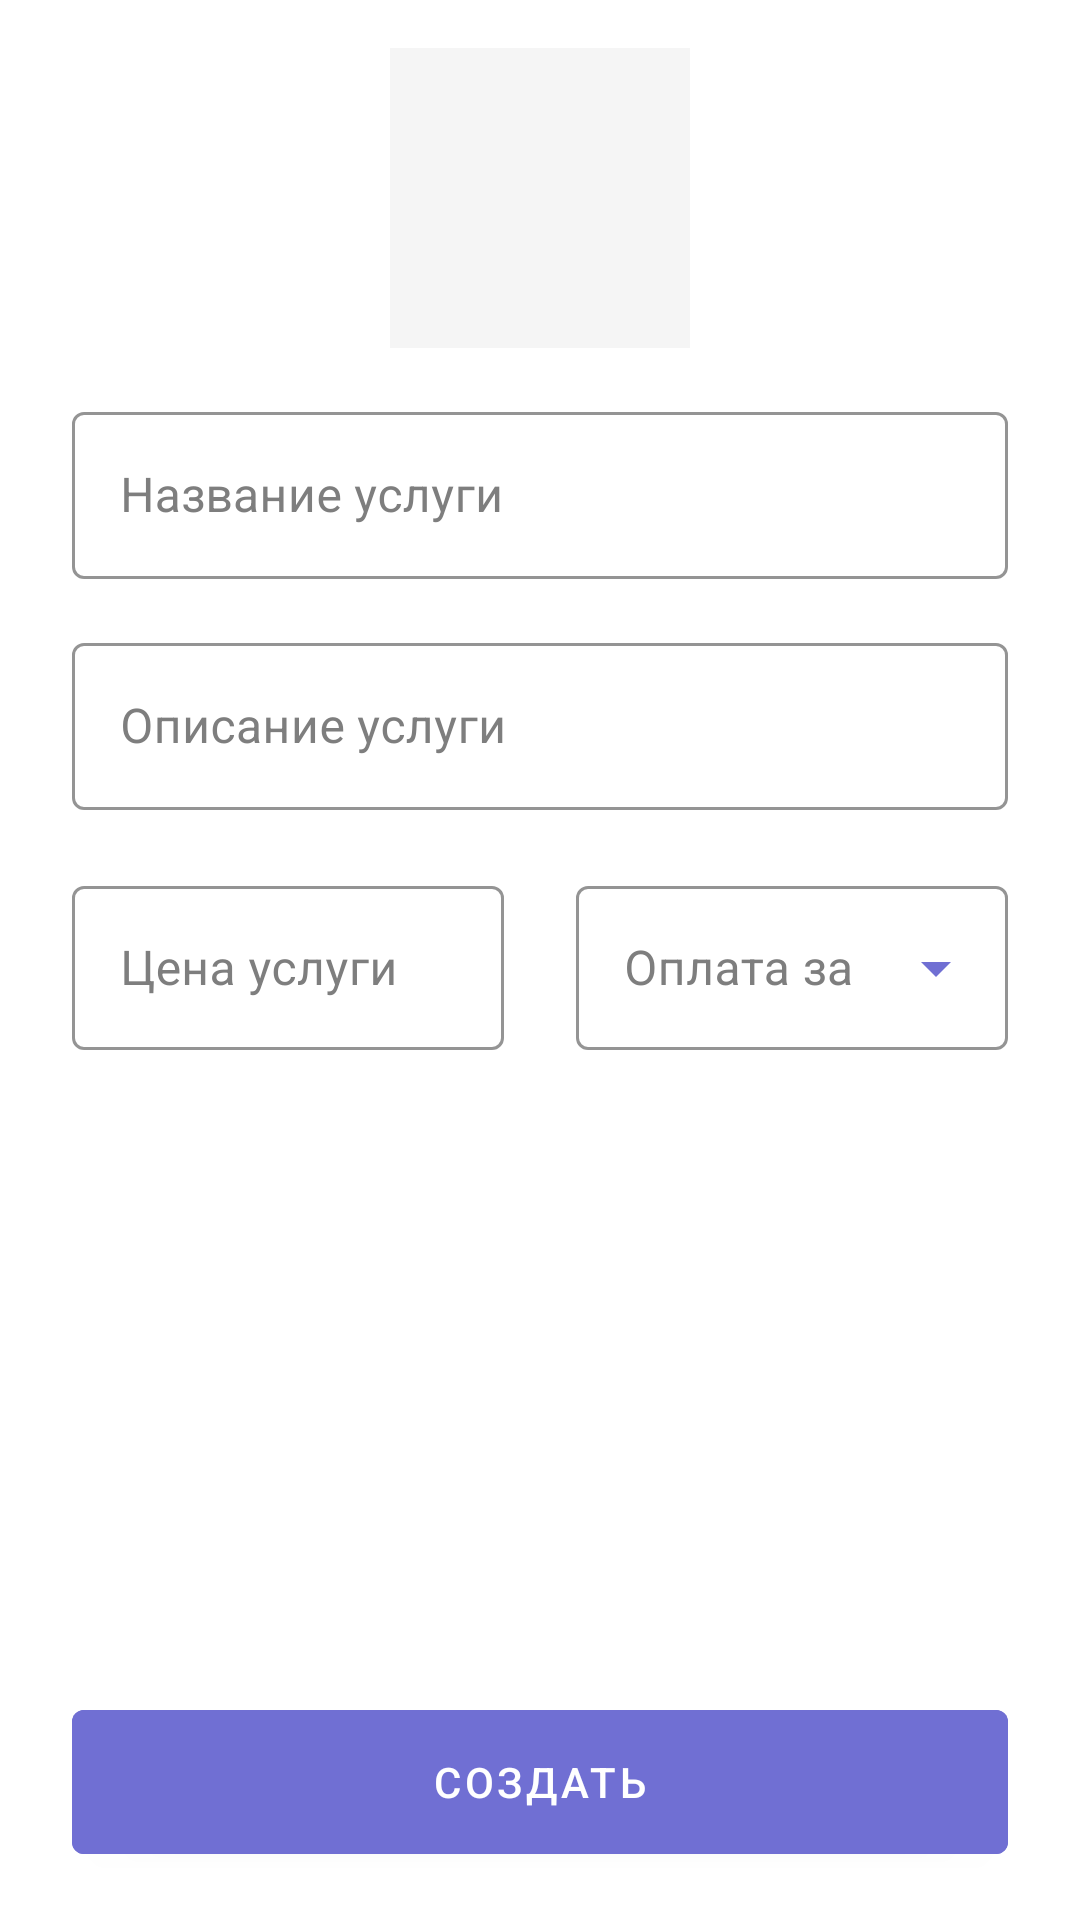

Layout XML and referenced resources for this Android screen:
<!-- AndroidManifest.xml: application theme Theme.KarMa -->
<!-- res/layout/fragment_add_service.xml -->
<?xml version="1.0" encoding="utf-8"?>
<androidx.constraintlayout.widget.ConstraintLayout
    xmlns:android="http://schemas.android.com/apk/res/android"
    xmlns:tools="http://schemas.android.com/tools"
    android:layout_width="match_parent"
    android:layout_height="match_parent"
    xmlns:app="http://schemas.android.com/apk/res-auto">

    <ImageView
        android:id="@+id/user_icon"
        android:layout_width="100dp"
        android:layout_height="100dp"
        android:layout_marginTop="@dimen/activity_vertical_margin"
        android:padding="20dp"
        android:layout_gravity="center_vertical"
        android:src="@drawable/add_24"
        style="@style/ImageVWithIcon"
        app:layout_constraintEnd_toEndOf="parent"
        app:layout_constraintStart_toStartOf="parent"
        app:layout_constraintTop_toTopOf="parent"
        android:focusable="true"
        android:clickable="true"/>

    <com.google.android.material.textfield.TextInputLayout
        android:id="@+id/name_service_container"
        style="@style/FioMaterialEditText"
        android:layout_width="match_parent"
        android:layout_height="wrap_content"
        android:layout_marginTop="@dimen/activity_vertical_margin"
        android:singleLine="true"
        app:layout_constraintEnd_toEndOf="parent"
        app:layout_constraintStart_toStartOf="parent"
        app:layout_constraintTop_toBottomOf="@id/user_icon">

        <com.google.android.material.textfield.TextInputEditText
            android:hint="@string/name_service"
            android:id="@+id/name_service"
            android:singleLine="true"
            android:inputType="text"
            android:layout_width="match_parent"
            android:layout_height="wrap_content" />
    </com.google.android.material.textfield.TextInputLayout>

    <com.google.android.material.textfield.TextInputLayout
        android:id="@+id/desc_service_container"
        android:layout_width="match_parent"
        android:layout_height="wrap_content"
        android:layout_marginTop="@dimen/activity_horizontal_margin"
        style="@style/FioMaterialEditText"
        app:layout_constraintEnd_toEndOf="parent"
        app:layout_constraintStart_toStartOf="parent"
        app:layout_constraintTop_toBottomOf="@+id/name_service_container">

        <com.google.android.material.textfield.TextInputEditText
            android:id="@+id/desc_service"
            android:hint="@string/desc"
            android:maxHeight="280dp"
            android:inputType="textMultiLine"
            android:layout_width="match_parent"
            android:layout_height="wrap_content" />
    </com.google.android.material.textfield.TextInputLayout>

    <LinearLayout
        android:layout_width="match_parent"
        android:layout_height="wrap_content"
        android:orientation="horizontal"
        android:layout_marginTop="20dp"
        android:maxHeight="60dp"
        app:layout_constraintEnd_toEndOf="parent"
        app:layout_constraintStart_toStartOf="parent"
        app:layout_constraintTop_toBottomOf="@+id/desc_service_container">

        <com.google.android.material.textfield.TextInputLayout
            android:id="@+id/cost_service_container"
            android:layout_weight="5"
            android:layout_marginEnd="0dp"
            android:layout_gravity="center_vertical"
            style="@style/FioMaterialEditText"
            android:layout_width="0dp"
            android:singleLine="true"
            android:layout_height="60dp"
            app:endIconMode="custom">

            <com.google.android.material.textfield.TextInputEditText
                android:id="@+id/cost_service"
                android:inputType="number"
                android:layout_width="match_parent"
                android:layout_height="wrap_content"
                android:hint="@string/cost" />

        </com.google.android.material.textfield.TextInputLayout>

        <com.google.android.material.textfield.TextInputLayout
            android:id="@+id/unit_service_container"
            android:layout_weight="5"
            android:layout_width="0dp"
            android:layout_height="60dp"
            app:endIconMode="dropdown_menu"
            android:inputType="text"
            android:singleLine="true"
            android:layout_marginEnd="24dp"
            android:layout_gravity="center_vertical"
            android:hint="@string/unit_hint"
            style="@style/FioMaterialAutoText">

            <AutoCompleteTextView
                android:background="@null"
                android:id="@+id/unit_service"
                android:dropDownHeight="wrap_content"
                android:layout_width="match_parent"
                android:layout_height="wrap_content"
                tools:layout_editor_absoluteX="19dp"
                tools:layout_editor_absoluteY="459dp" />
        </com.google.android.material.textfield.TextInputLayout>
    </LinearLayout>

    <com.google.android.material.button.MaterialButton
        android:id="@+id/accept_edit"
        style="@style/GreenMaterialButtonFill"
        android:layout_width="match_parent"
        android:layout_height="60dp"
        android:layout_marginBottom="16dp"
        android:backgroundTint="@color/fio_norm"
        android:text="@string/create"
        android:textColor="@color/white"
        app:layout_constraintBottom_toBottomOf="parent"
        app:layout_constraintEnd_toEndOf="parent"
        app:layout_constraintStart_toStartOf="parent" />

    <ProgressBar
        android:visibility="invisible"
        android:layout_width="100dp"
        android:layout_height="100dp"
        app:layout_constraintTop_toTopOf="parent"
        app:layout_constraintBottom_toBottomOf="parent"
        app:layout_constraintEnd_toEndOf="parent"
        app:layout_constraintStart_toStartOf="parent"
        android:id="@+id/progress_add_service"/>

</androidx.constraintlayout.widget.ConstraintLayout>
<!-- resources referenced by this layout -->
<resources>
  <color name="fio_norm">#706FD3</color>
  <color name="white">#FFFFFFFF</color>
  <dimen name="activity_horizontal_margin">16dp</dimen>
  <dimen name="activity_vertical_margin">16dp</dimen>
  <string name="cost">Цена услуги</string>
  <string name="create">Создать</string>
  <string name="desc">Описание услуги</string>
  <string name="name_service">Название услуги</string>
  <string name="unit_hint">Оплата за</string>
  <style name="FioMaterialAutoText" parent="Widget.MaterialComponents.TextInputLayout.OutlinedBox.ExposedDropdownMenu">
          <item name="android:elevation">100dp</item>
          <item name="android:layout_marginStart">24dp</item>
          <item name="android:layout_marginEnd">24dp</item>
          <item name="android:textColorHint">@color/black_purple</item>
          <item name="boxStrokeColor">@color/fio_norm</item>
          <item name="boxStrokeErrorColor">@color/purple_100</item>
          <item name="counterTextColor">@color/fio_norm</item>
          <item name="errorTextColor">@color/purple_100</item>
          <item name="hintTextColor">@color/fio_norm</item>
          <item name="android:colorAccent">@color/fio_norm</item>
          <item name="endIconTint">@color/fio_norm</item>
      </style>
  <style name="FioMaterialEditText" parent="Widget.MaterialComponents.TextInputLayout.OutlinedBox">
          <item name="android:elevation">100dp</item>
          <item name="android:layout_marginStart">24dp</item>
          <item name="android:layout_marginEnd">24dp</item>
          <item name="android:textColorHint">@color/black_purple</item>
          <item name="boxStrokeColor">@color/fio_norm</item>
          <item name="boxStrokeErrorColor">@color/purple_100</item>
          <item name="counterTextColor">@color/fio_norm</item>
          <item name="errorTextColor">@color/purple_100</item>
          <item name="hintTextColor">@color/fio_norm</item>
      </style>
  <style name="GreenMaterialButtonFill">
          <item name="android:elevation">100dp</item>
          <item name="android:layout_marginStart">24dp</item>
          <item name="android:layout_marginEnd">24dp</item>
          <item name="android:backgroundTint">@color/green_normal</item>
          <item name="android:textColor">@color/fio_dark</item>
      </style>
  <style name="ImageVWithIcon">
          <item name="android:background">@color/light_grey</item>
      </style>
  <color name="black_purple">#7e7e7e</color>
  <color name="purple_100">#8B80F9</color>
  <color name="green_normal">#D6F3D7</color>
  <color name="fio_dark">#40407A</color>
  <color name="light_grey">#F5F5F5</color>
  <color name="green_light">#DEF6DF</color>
  <color name="fio_light">#CBCBF8</color>
  <color name="black">#FF000000</color>
  <style name="ToolbarStyle" parent="@style/Widget.AppCompat.Toolbar">
          
          <item name="titleTextColor">@color/tx_grey</item>
          <item name="android:background">?attr/colorPrimary</item>
      </style>
  <style name="ToolbarStyle.Overflow" parent="Widget.AppCompat.ActionButton.Overflow">
          
          <item name="android:tint">@color/fio_dark</item>
      </style>
  <style name="Toolbar.Button.Navigation.Tinted" parent="Widget.AppCompat.Toolbar.Button.Navigation">
          
          <item name="tint">@color/fio_dark</item>
      </style>
  <color name="tx_grey">#4A4A4A</color>
</resources>
